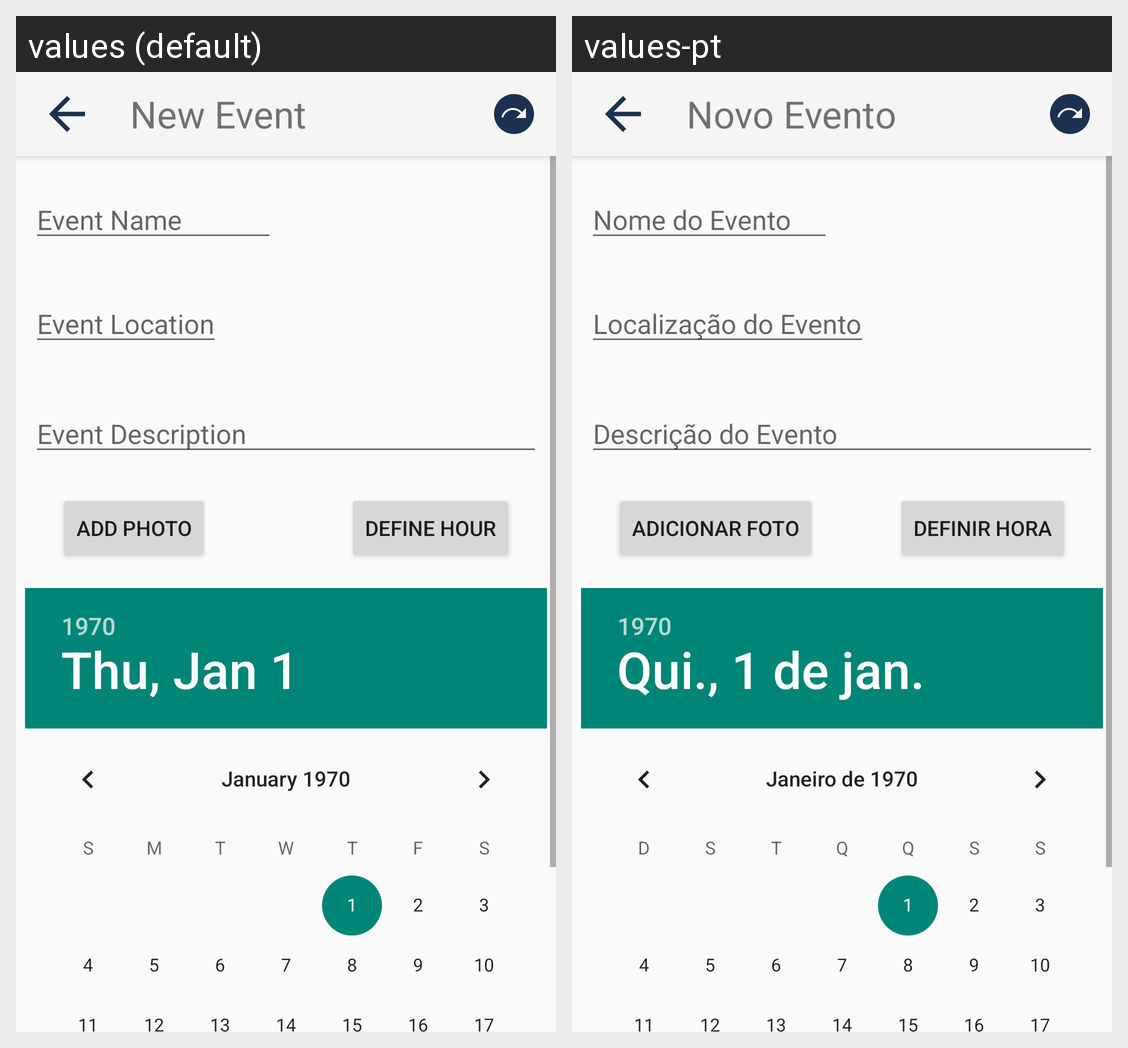

Strings drawn on this Android screen and how each of the app's shown locales translates them:
Android screen res/layout/activity_add_event.xml rendered under 2 locales, left to right: values (default), values-pt. Device: Nexus 5 (rendered at 1080×1920; each locale shown at half size, 540×960, under a caption strip naming it); theme Theme.AppCompat.Light.NoActionBar.
Strings drawn on this screen, with the default value and each locale's value (text and hints the layout hard-codes, and strings that could not be matched under every locale, appear in the picture but are not listed):

novo_evento
  values: New Event
  values-pt: Novo Evento

event_name
  values: Event Name
  values-pt: Nome do Evento

event_description
  values: Event Description
  values-pt: Descrição do Evento

event_location
  values: Event Location
  values-pt: Localização do Evento

pick_time
  values: Define hour
  values-pt: Definir hora

add_photo
  values: Add Photo
  values-pt: Adicionar Foto
